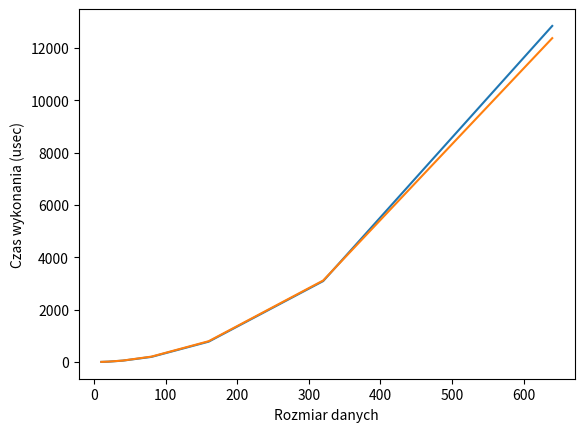

Python code for this plot:
from datetime import datetime
import matplotlib.pyplot as plt
from random import seed, randint


def generate_data(data_size):
    # tutaj wstawić coś co generuje dane dla naszego algorytmu
    return [randint(0, 10 ** 6) for _ in range(data_size)]
    pass


def solve_problem(l1, l2):
    
    wyndziel = set()
    for el1 in l1:
        dziel = 0  
        for el2 in l2:
            if el2 % el1 == 0:
                dziel += 1
        wyndziel.add(dziel)
    
    return wyndziel

def solve(a: list[int], b: list[int]) -> list[int]:
    unique = set(a)
    cache = dict()

    for i_a in unique:
        cnt = 0
        for i_b in b:
            if i_b % i_a == 0:
                cnt += 1
        cache[i_a] = cnt

    res = [cache[i_a] for i_a in a]
    return res


def run_tests(generator, solver):
    size = 10
    sizes = []
    times = []
    while size < 1000:
        print(f'testing solver for {size=}')


        data = generator(size)
        data1 = generator(size)
        REPETITIONS = 400
        time_sum = 0
        for i in range(REPETITIONS):
            st = datetime.now().timestamp()
            ret = solver(data, data1)
            en = datetime.now().timestamp()
            time_sum += (en - st)

        sizes.append(size)
        times.append(time_sum / REPETITIONS * 10 ** 6)
        size *= 2

    return sizes, times


if __name__ == '__main__':
    x, y = run_tests(generate_data, solve_problem)
    a, b = run_tests(generate_data, solve)

    plt.plot(x, y, a, b)
    plt.xlabel("Rozmiar danych")
    plt.ylabel("Czas wykonania (usec)")
    plt.show()
